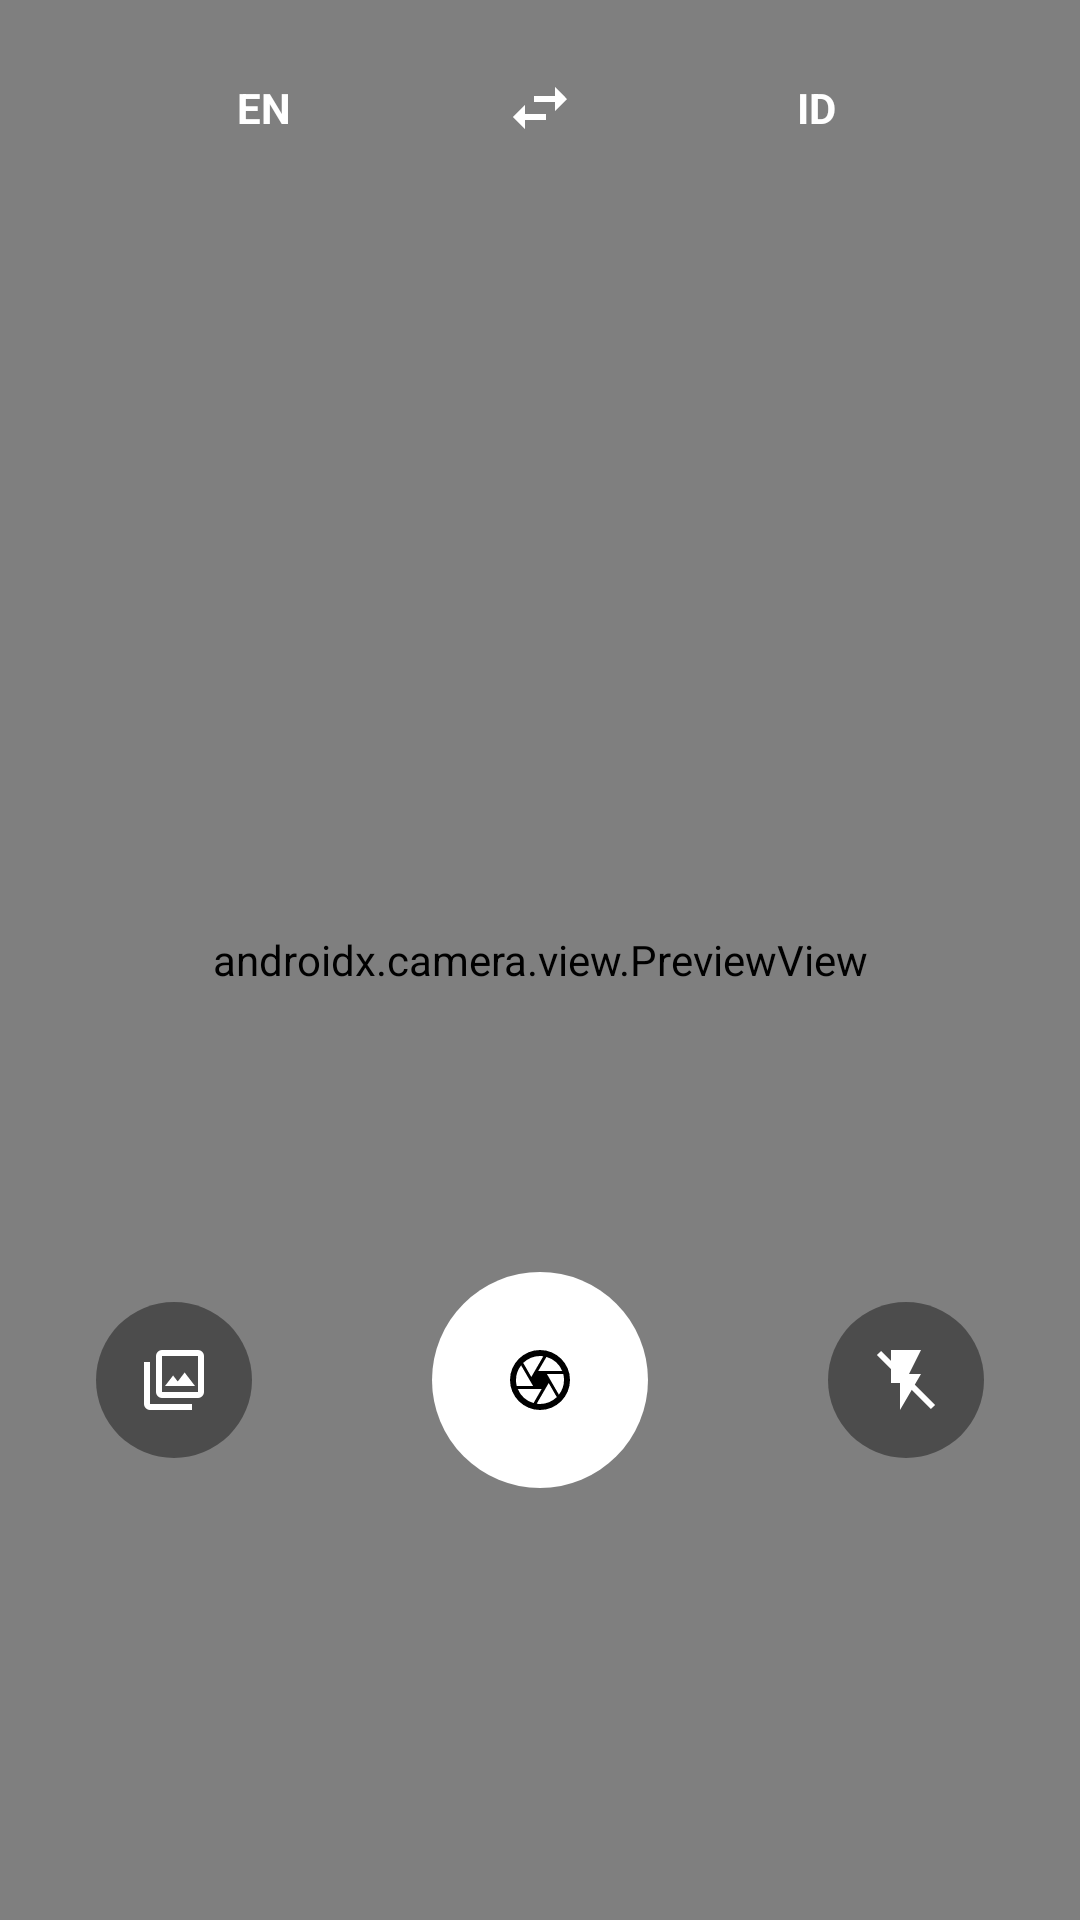

Layout XML and referenced resources for this Android screen:
<!-- AndroidManifest.xml: application theme AppTheme -->
<!-- res/layout/fragment_photo.xml -->
<?xml version="1.0" encoding="utf-8"?>
<androidx.coordinatorlayout.widget.CoordinatorLayout
    xmlns:android="http://schemas.android.com/apk/res/android"
    xmlns:app="http://schemas.android.com/apk/res-auto"
    android:id="@+id/rootPhoto"
    android:layout_width="match_parent"
    android:layout_height="match_parent"
    android:background="@android:color/black">

    
    <androidx.camera.view.PreviewView
        android:id="@+id/previewView"
        android:layout_width="match_parent"
        android:layout_height="match_parent" />

    
    <LinearLayout
        android:id="@+id/layoutLanguageBar"
        android:layout_width="match_parent"
        android:layout_height="56dp"
        android:layout_gravity="top"
        android:layout_marginTop="8dp"
        android:layout_marginHorizontal="16dp"
        android:background="@drawable/bg_language_bar"
        android:gravity="center_vertical"
        android:orientation="horizontal"
        android:elevation="8dp">

        <TextView
            android:id="@+id/tvSourceLang"
            android:layout_width="0dp"
            android:layout_height="match_parent"
            android:layout_weight="1"
            android:gravity="center"
            android:text="EN"
            android:textColor="@android:color/white"
            android:textSize="14sp"
            android:textStyle="bold"
            android:clickable="true"
            android:focusable="true"
            android:background="?attr/selectableItemBackground" />

        <ImageButton
            android:id="@+id/btnSwapLang"
            android:layout_width="40dp"
            android:layout_height="40dp"
            android:background="?attr/selectableItemBackgroundBorderless"
            android:src="@drawable/ic_swap"
            android:contentDescription="@null"
            app:tint="@android:color/white" />

        <TextView
            android:id="@+id/tvTargetLang"
            android:layout_width="0dp"
            android:layout_height="match_parent"
            android:layout_weight="1"
            android:gravity="center"
            android:text="ID"
            android:textColor="@android:color/white"
            android:textSize="14sp"
            android:textStyle="bold"
            android:clickable="true"
            android:focusable="true"
            android:background="?attr/selectableItemBackground" />

    </LinearLayout>

    
    <LinearLayout
        android:id="@+id/layoutBottomControls"
        android:layout_width="match_parent"
        android:layout_height="wrap_content"
        android:layout_gravity="bottom"
        android:layout_marginBottom="144dp"
        android:gravity="center_vertical"
        android:orientation="horizontal"
        android:paddingHorizontal="32dp"
        android:elevation="8dp">

        <ImageButton
            android:id="@+id/btnGallery"
            android:layout_width="52dp"
            android:layout_height="52dp"
            android:background="@drawable/bg_circle_button"
            android:src="@drawable/ic_gallery"
            android:contentDescription="@null"
            app:tint="@android:color/white" />

        <FrameLayout
            android:layout_width="0dp"
            android:layout_height="wrap_content"
            android:layout_weight="1"
            android:gravity="center">

            <ImageButton
                android:id="@+id/btnCapture"
                android:layout_width="72dp"
                android:layout_height="72dp"
                android:layout_gravity="center"
                android:background="@drawable/bg_shutter_button"
                android:src="@drawable/ic_camera"
                android:contentDescription="@null"
                app:tint="@android:color/black" />

        </FrameLayout>

        
        <ImageButton
            android:id="@+id/btnFlash"
            android:layout_width="52dp"
            android:layout_height="52dp"
            android:background="@drawable/bg_circle_button"
            android:src="@drawable/ic_flash_off"
            android:contentDescription="@null"
            app:tint="@android:color/white" />

    </LinearLayout>

    
    <LinearLayout
        android:id="@+id/layoutOcrResult"
        android:layout_width="match_parent"
        android:layout_height="match_parent"
        android:background="@drawable/bg_bottom_sheet"
        android:orientation="vertical"
        android:visibility="gone"
        android:elevation="16dp"
        android:paddingBottom="80dp"
        android:clipToPadding="false"
        app:layout_behavior="com.google.android.material.bottomsheet.BottomSheetBehavior"
        app:behavior_hideable="true"
        app:behavior_peekHeight="360dp"
        app:behavior_skipCollapsed="false">

        
        <View
            android:layout_width="40dp"
            android:layout_height="4dp"
            android:layout_gravity="center_horizontal"
            android:layout_marginTop="12dp"
            android:layout_marginBottom="12dp"
            android:background="@drawable/bg_drag_handle" />

        
        <TextView
            android:layout_width="wrap_content"
            android:layout_height="wrap_content"
            android:layout_marginHorizontal="16dp"
            android:text="@string/action_capture"
            android:textAppearance="?attr/textAppearanceLabelMedium"
            android:alpha="0.6" />

        
        <ScrollView
            android:layout_width="match_parent"
            android:layout_height="0dp"
            android:layout_weight="1"
            android:layout_marginTop="8dp"
            android:paddingHorizontal="16dp">

            <LinearLayout
                android:layout_width="match_parent"
                android:layout_height="wrap_content"
                android:orientation="vertical">

                <TextView
                    android:id="@+id/tvOcrResult"
                    android:layout_width="match_parent"
                    android:layout_height="wrap_content"
                    android:textAppearance="?attr/textAppearanceBodyMedium" />

                
                <com.google.android.material.button.MaterialButton
                    android:id="@+id/btnTranslate"
                    android:layout_width="match_parent"
                    android:layout_height="wrap_content"
                    android:layout_marginHorizontal="16dp"
                    android:layout_marginTop="12dp"
                    android:layout_marginBottom="60dp"
                    android:text="@string/action_translate" />

            </LinearLayout>
        </ScrollView>
    </LinearLayout>

</androidx.coordinatorlayout.widget.CoordinatorLayout>
<!-- resources referenced by this layout -->
<resources>
  <!-- drawable bg_circle_button (drawable) -->
  <?xml version="1.0" encoding="utf-8"?>
  <shape xmlns:android="http://schemas.android.com/apk/res/android"
      android:shape="oval">
      <solid android:color="#66000000" />
      <size android:width="52dp" android:height="52dp" />
  </shape>
  <!-- drawable bg_drag_handle (drawable) -->
  <?xml version="1.0" encoding="utf-8"?>
  <shape xmlns:android="http://schemas.android.com/apk/res/android"
      android:shape="rectangle">
      <solid android:color="?attr/colorOnSurface" />
      <corners android:radius="2dp" />
  </shape>
  <!-- drawable bg_shutter_button (drawable) -->
  <?xml version="1.0" encoding="utf-8"?>
  <shape xmlns:android="http://schemas.android.com/apk/res/android"
      android:shape="oval">
      <solid android:color="@android:color/white" />
      <size android:width="72dp" android:height="72dp" />
  </shape>
  <!-- drawable ic_flash_off (drawable) -->
  <vector xmlns:android="http://schemas.android.com/apk/res/android"
      android:width="24dp"
      android:height="24dp"
      android:viewportWidth="24"
      android:viewportHeight="24">
      <path
          android:fillColor="@android:color/white"
          android:pathData="M7,2v11h3v9l7,-12h-4l4,-8z" />
      <path
          android:fillColor="@android:color/white"
          android:pathData="M1.41,1.69L0,3.1l7,7V13h3v9l7,-12h-4l3.94,-6.91L19.91,4.9 21.32,3.49z"
          android:fillAlpha="0" />
      
      <path
          android:strokeColor="@android:color/white"
          android:strokeWidth="2"
          android:pathData="M3,3L21,21" />
  </vector>
  <!-- drawable ic_gallery (drawable) -->
  <vector xmlns:android="http://schemas.android.com/apk/res/android" android:width="24dp" android:height="24dp" android:viewportWidth="960" android:viewportHeight="960" android:tint="?attr/colorControlNormal">
  <path android:fillColor="@android:color/white" android:pathData="M360,560L760,560L622,380L530,500L468,420L360,560ZM320,720Q287,720 263.5,696.5Q240,673 240,640L240,160Q240,127 263.5,103.5Q287,80 320,80L800,80Q833,80 856.5,103.5Q880,127 880,160L880,640Q880,673 856.5,696.5Q833,720 800,720L320,720ZM320,640L800,640Q800,640 800,640Q800,640 800,640L800,160Q800,160 800,160Q800,160 800,160L320,160Q320,160 320,160Q320,160 320,160L320,640Q320,640 320,640Q320,640 320,640ZM160,880Q127,880 103.5,856.5Q80,833 80,800L80,240L160,240L160,800Q160,800 160,800Q160,800 160,800L720,800L720,880L160,880ZM320,160L320,160Q320,160 320,160Q320,160 320,160L320,640Q320,640 320,640Q320,640 320,640L320,640Q320,640 320,640Q320,640 320,640L320,160Q320,160 320,160Q320,160 320,160Z"/>
  </vector>
  <!-- drawable ic_swap (drawable) -->
  <vector xmlns:android="http://schemas.android.com/apk/res/android"
      android:width="24dp"
      android:height="24dp"
      android:viewportWidth="24"
      android:viewportHeight="24">
      <path
          android:fillColor="#FFFFFF"
          android:pathData="M6.99,11L3,15l3.99,4v-3H14v-2H6.99v-3zM21,9l-3.99-4v3H10v2h7.01v3L21,9z"/>
  </vector>
  <string name="action_capture">Text detected</string>
  <string name="action_translate">Translate</string>
  <style name="AppTheme" parent="Theme.Material3.DayNight.NoActionBar">
          <item name="colorPrimary">@color/colorPrimary</item>
          <item name="colorPrimaryDark">@color/colorPrimaryDark</item>
          <item name="colorAccent">@color/colorAccent</item>
          
          <item name="android:windowTranslucentNavigation">false</item>
          <item name="android:navigationBarColor">@android:color/transparent</item>
          
          <item name="android:windowLightStatusBar">true</item>
      </style>
  <!-- not gathered from this repository: default colours our renderer supplied (Android Studio template values) -->
  <color name="colorPrimary">#FF6200EE</color>
  <color name="colorPrimaryDark">#FF3700B3</color>
  <color name="colorAccent">#FF03DAC5</color>
</resources>
